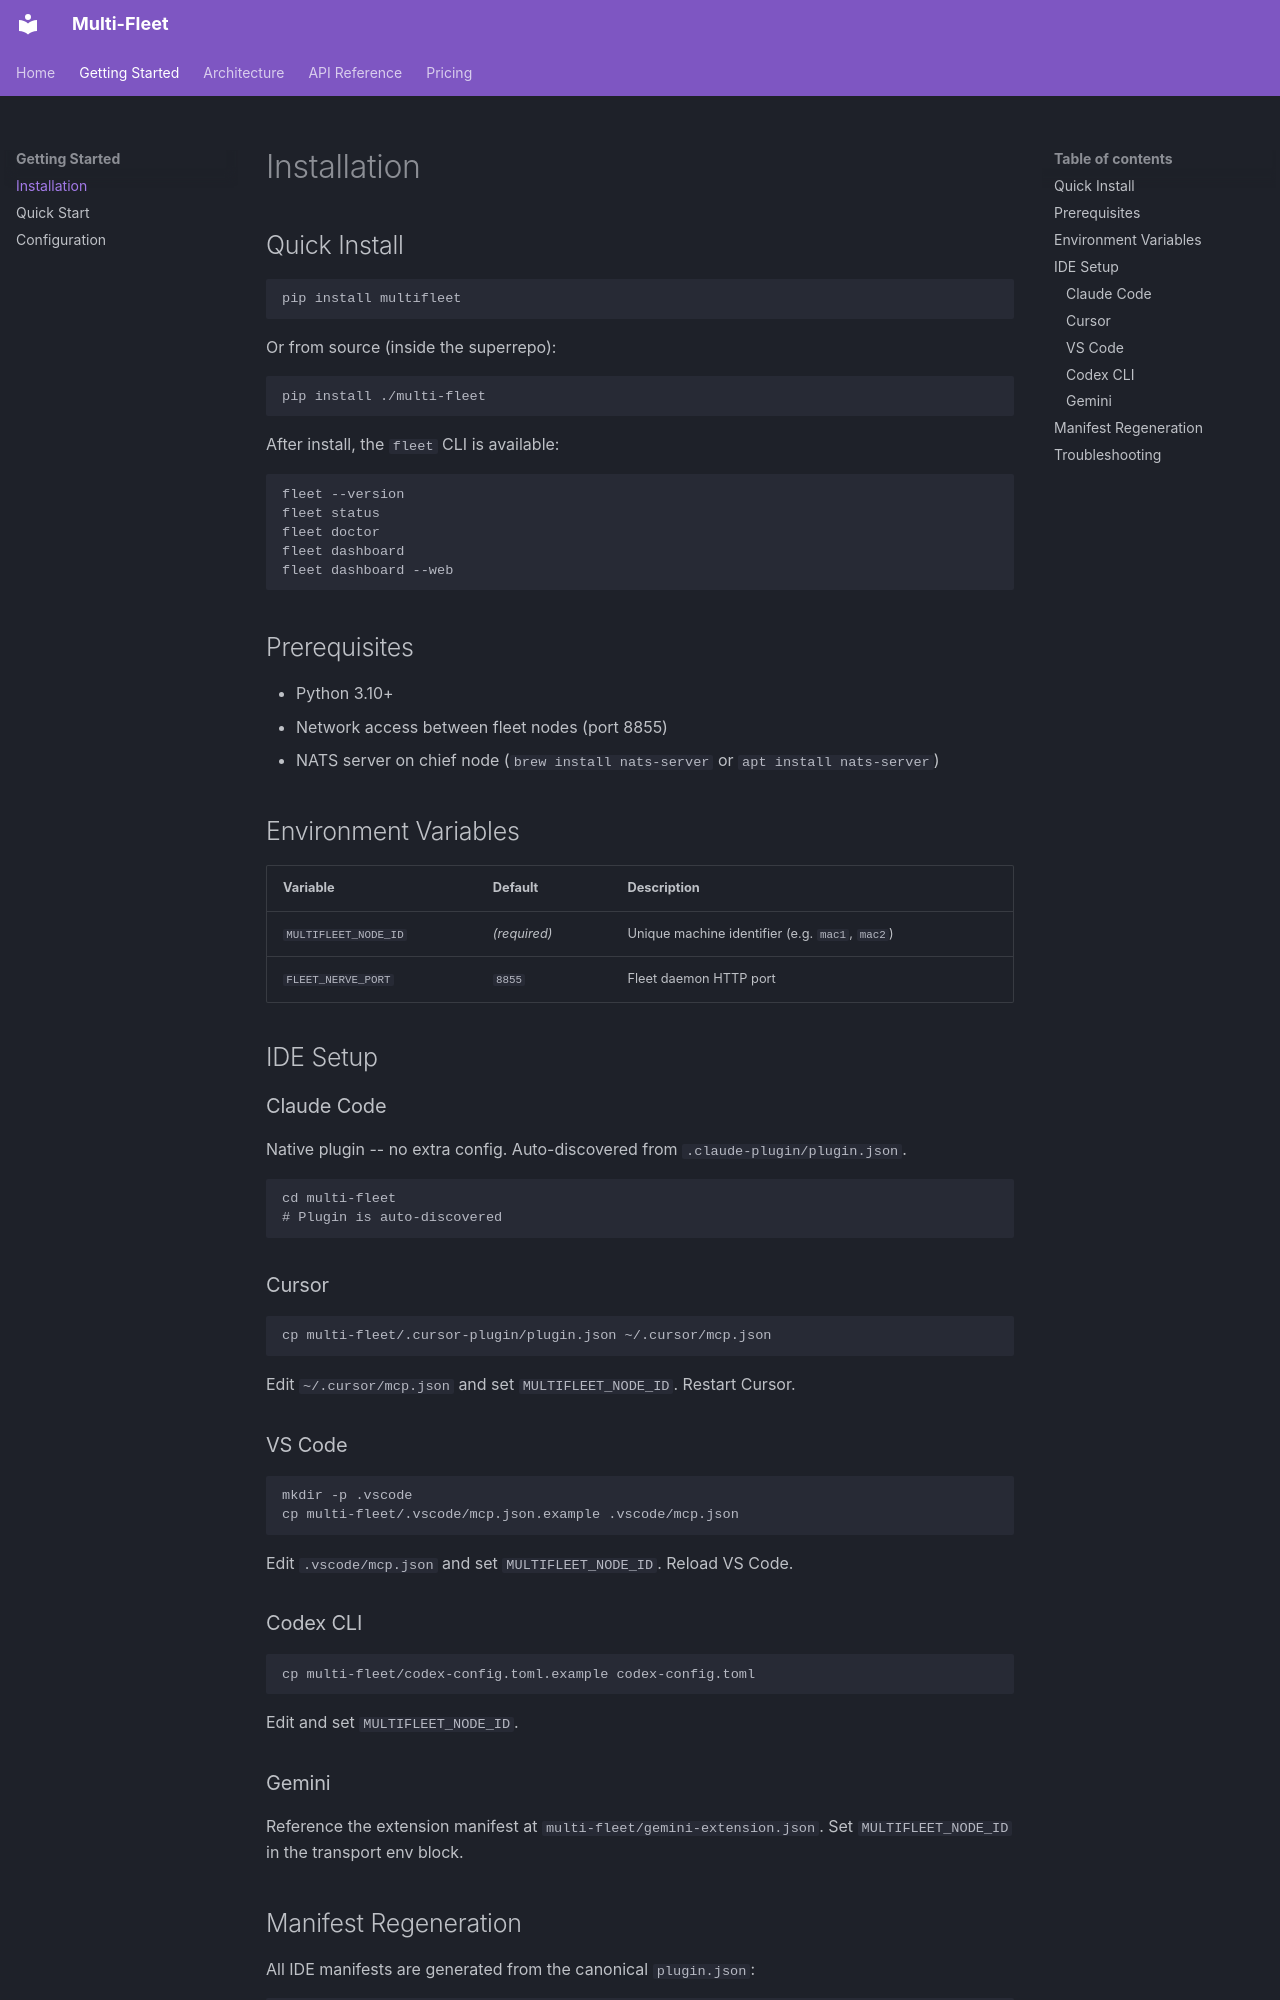

repository: supportersimulator/multi-fleet · page: getting-started/install/index.html · generator: mkdocs

# Installation

## Quick Install

```bash
pip install multifleet
```

Or from source (inside the superrepo):

```bash
pip install ./multi-fleet
```

After install, the `fleet` CLI is available:

```bash
fleet --version
fleet status
fleet doctor
fleet dashboard
fleet dashboard --web
```

## Prerequisites

- Python 3.10+
- Network access between fleet nodes (port 8855)
- NATS server on chief node (`brew install nats-server` or `apt install nats-server`)

## Environment Variables

| Variable | Default | Description |
|----------|---------|-------------|
| `MULTIFLEET_NODE_ID` | *(required)* | Unique machine identifier (e.g. `mac1`, `mac2`) |
| `FLEET_NERVE_PORT` | `8855` | Fleet daemon HTTP port |

## IDE Setup

### Claude Code

Native plugin -- no extra config. Auto-discovered from `.claude-plugin/plugin.json`.

```bash
cd multi-fleet
# Plugin is auto-discovered
```

### Cursor

```bash
cp multi-fleet/.cursor-plugin/plugin.json ~/.cursor/mcp.json
```

Edit `~/.cursor/mcp.json` and set `MULTIFLEET_NODE_ID`. Restart Cursor.

### VS Code

```bash
mkdir -p .vscode
cp multi-fleet/.vscode/mcp.json.example .vscode/mcp.json
```

Edit `.vscode/mcp.json` and set `MULTIFLEET_NODE_ID`. Reload VS Code.

### Codex CLI

```bash
cp multi-fleet/codex-config.toml.example codex-config.toml
```

Edit and set `MULTIFLEET_NODE_ID`.

### Gemini

Reference the extension manifest at `multi-fleet/gemini-extension.json`. Set `MULTIFLEET_NODE_ID` in the transport env block.
